The GitHub repository HITSNINJA/Mobilenet_Image_Classification contains a labelled image folder "data" with 4 categories: glioma tumor, meningioma tumor, no tumor, pituitary tumor. Examples follow, each with its label.

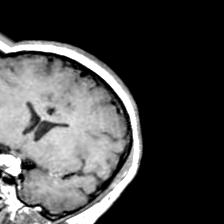
Label: pituitary tumor

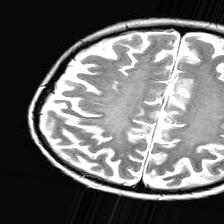
Label: no tumor

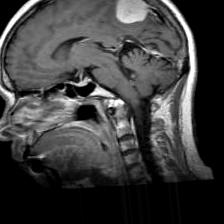
Label: meningioma tumor

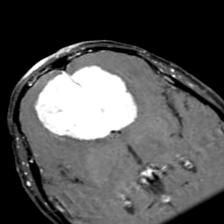
Label: meningioma tumor

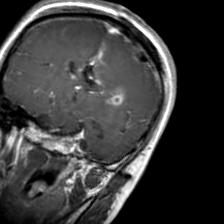
Label: glioma tumor

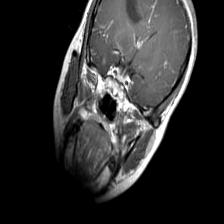
Label: glioma tumor
